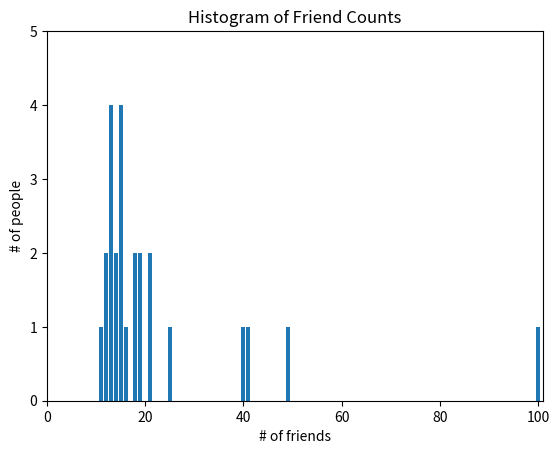

Here is the Python script that generated this plot:
from collections import Counter
num_friends = [100, 49, 41, 40, 25, 21, 21, 19, 19, 18, 18, 16, 15, 15, 15, 15, 14, 14, 13, 13, 13, 13, 12, 12, 11]
friend_counts = Counter(num_friends)
xs = range(101)
ys = [friend_counts[x] for x in xs]
import matplotlib.pyplot as plt
plt.bar(xs, ys)
plt.axis([0, 101, 0, 5])
plt.title("Histogram of Friend Counts")
plt.xlabel("# of friends")
plt.ylabel("# of people")
plt.show()

num_points = len(num_friends)
largest_value = max(num_friends)
smallest_value = min(num_friends)
sorted_values = sorted(num_friends)
smallest_value = sorted_values[0]
second_smallest_value = sorted_values[1]
second_largest_value = sorted_values[-2]